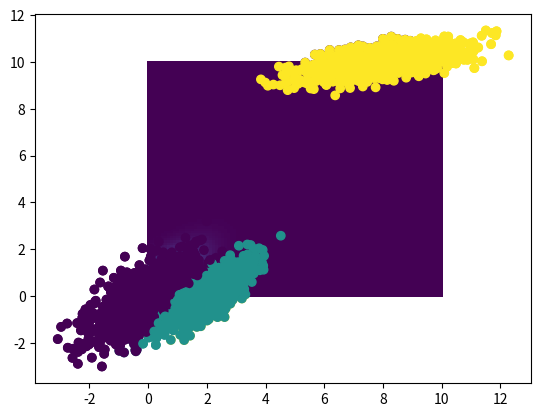

Generate this figure with matplotlib:
import numpy as np 
import pandas as pd 
import matplotlib.pyplot as plt 

def general_gaussian_probability(x_vec,mu_vec,sigma_mat): 
	'''
	Calculate probability from a Gaussian distribution law
	arguments : 
	x_vec ::: array (n_features) ::: input variables 
	mu_vec ::: array(n_features) ::: averaged vector 
	sigma_mat ::: array (n_features,n_features) ::: covariance matrix 
	returns : 
	res ::: float ::: probability of observing x_vec
	'''
	arr_tmp = x_vec - mu_vec
	inv_sig = np.linalg.inv(sigma_mat)
	det_sig = np.linalg.det(sigma_mat)
	dim = len(x_vec)
	
	dot1 = np.matmul(inv_sig,arr_tmp).T
	dot2 = np.matmul(dot1,arr_tmp)
	dot2 = -0.5*dot2
	res = 1/((2*np.pi)**(dim/2) * det_sig**(0.5))  * np.exp(dot2)
	
	return res
	

class GaussianMixture : 
	'''
	Guassian Mixture model 
	'''
	def __init__(self,n_class):
		'''
		Gaussian Mixture init 
		arguments : 
		n_class ::: int ::: number of classes/cluster 
		'''
		self.sigma_list = None 
		self.mu_list = None 
		self.n_classes = n_class
		self.class_proportions = None
		
	def initialise_attributes(self,x):
		'''
		Initialise the gaussian distributions, given the data
		arguments :
		x ::: array (n_features, n_samples) ::: 
		updates : 
		self.sigma_list ::: list (self.n_classes) of float ::: averages 
		self.mu_list ::: list (self.n_classes) of float ::: standard deviations 
		'''
		# Split the input array in n_classes
		split_list = np.array_split(x,self.n_classes)
		# Update the gaussian distributions, given the splits 
		self.update(split_list,np.size(x,0))
		
	def update(self,split_list,data_size): 
		'''
		Update the Gaussian distributions, given data split
		arguments 
		split_list ::: list (self.n_classes) of arrays (split_size,n_features) ::: list 
		of arrays. Each array is made of observations belonging (or expected to belong) to 
		each class. 
		data_size ::: int :: total number of observations among the dataset 
		updates :
		self.sigma_list ::: list (self.n_classes) of float ::: averages 
		self.mu_list ::: list (self.n_classes) of float ::: standard deviations 
		self.class_proportions ::: list (self.n_classes) of float ::: proportion of data 
		associated with each class. 
		'''
		mu_list = []
		sigma_list = []
		proportion_list = []
		# loop over data split
		for split in split_list : 
			# calculate covariance matrix 
			sigma = np.cov(split.T)
			# calculate mean vector 
			mu= np.mean(split,axis = 0)
			# calculate proportion 
			proportion = np.size(split,0)/data_size
			# append to lists 
			sigma_list.append(sigma)
			mu_list.append(mu)
			proportion_list.append(proportion)
		# update self 
		self.mu_list = mu_list
		self.sigma_list = sigma_list
		self.class_proportions = proportion_list
		
	def utils_disp_shapes(self): 
		'''
		Display Gaussian mixture. 
		'''
		# loop over all classes 
		for i in range(self.n_classes):
			print('Class '+ str(i))
			print('mu ::: ', np.shape(self.mu_list[i]))
			print('sigma: ', np.shape(self.sigma_list[i]))
			
	def compute_law(self,x_array,mu, sigma): 
		'''
		Calculate probabilities for several observations 
		arguments :
		x_array ::: array (n_samples, n_features) ::: model input variables 
		mu ::: arrays (n_features) ::: means vector 
		sigma ::: list (self.n_classes) of arrays (n_features, n_features) ::: coavariance matrix  
		returns :
		probabilities ::: array (n_samples) ::: probability of observing x_array, given a Gaussian law 
		of mean mu and covariance matrix sigma 
		'''
		return np.array([general_gaussian_probability(x_array[i,:],mu,sigma) for i in range(np.size(x_array,0))])
			
	def predict_proba(self,input_data): 
		'''
		Calculate probabilities associated to each observation from the input_data 
		arguments : 
		input_data ::: array (n_samples,n_features) ::: Model input data 
		returns :
		probabilities ::: array (n_samples,n_classe) ::: probabilities 
		'''
		# init probabilities matrix 
		probabilities = np.zeros((np.size(input_data,0),self.n_classes))
		# classes loop 
		for k in range(self.n_classes) : 
			# calculate prbability from a single Gaussian law 
			arr_tmp = self.class_proportions[k]*self.compute_law(input_data,self.mu_list[k],self.sigma_list[k])
			probabilities[:,k] = arr_tmp
			# Scale the probability, with the sum of probabilities of all gaussians 
			probabilities[:,k] /= np.sum([self.class_proportions[j]*self.compute_law(input_data,
																			self.mu_list[j],
																			self.sigma_list[j]) for j in range(self.n_classes)])
		return probabilities
	
	def predict(self,input_data) : 
		'''
		Make a prediction, given input data 
		arguments : 
		input_data ::: array (n_samples, n_features) ::: Model input data 
		returns : 
		classes ::: array (n_samples) ::: predicted classes 
		'''
		probabilities = self.predict_proba(input_data)
		classes = np.argmax(probabilities,axis = 1)
		return classes
		
	def predict_split(self,input_data):
		'''
		Split input_data, according to the probabilities of brlonging to each classes of the model 
		argument :
		input_data ::: array (n_samples, n_features) ::: Model input data 
		returns ::: 
		split_list ::: list (self.n_classes) of arrays (split_size,n_features) ::: list 
		of arrays. 
		'''
		classes = self.predict(input_data)
		split_list = [input_data[np.argwhere(classes == i).squeeze(),:] for i in range(self.n_classes) ]
		return split_list
		 
	def fit(self,input_data,max_iter = 100): 
		'''
		Train Gaussians Mixture model given input data 
		arguments 
		input_data ::: array (n_samples, n_features) ::: Model input data 
		max_iter ::: int ::: maximum number of iteration for training the Model 
		updates 
		self.sigma_list ::: list (self.n_classes) of float ::: averages 
		self.mu_list ::: list (self.n_classes) of float ::: standard deviations 
		self.class_proportions ::: list (self.n_classes) of float ::: proportion of data 
		associated with each class. 
		'''
		# initialize Gaussian laws 
		self.initialise_attributes(input_data)
		# get problem dimensions 
		data_size = np.size(input_data,0)
		data_dim = np.size(input_data,1)
		# init stop criterion 
		stop_criterion = False 
		# inut arrays that will contain the Gaussian laws of the former step 
		# these are used for stoping the model training 
		prev_mu = [np.zeros(data_dim) for i in range(self.n_classes)]
		prev_sigma = [np.zeros((data_dim,data_dim)) for i in range(self.n_classes)]
		n = 0
		# training loop 
		while not stop_criterion and (n < max_iter) : 
			print(n)
			# split data according to probabilities 
			split_list = self.predict_split(input_data)
			# update Gaussian laws, from the split 
			self.update(split_list,data_size)
			# Compare current Gaussian laws with the former ones 
			# if Gaussian laws have not changed then stop_criterion 
			# is set to True 
			stop_criterion = np.all(np.asarray(prev_mu) == np.asarray(self.mu_list)) and np.all(np.asarray(prev_sigma) == np.asarray(self.sigma_list))
			print(stop_criterion)
			# Update prev_mu and prev_sigma, for future step
			prev_mu = self.mu_list
			prev_sigma = self.sigma_list
			#
			n = n + 1
			
if __name__ == '__main__':
	# Set the mean and covariance
	mean1 = [0, 0]
	mean2 = [2, 0]
	mean3 = [8,10]
	cov1 = [[1, .7], [.7, 1]]
	cov2 = [[.5, .4], [.4, .5]]
	cov3 = [[2, .4], [.4, .2]]
	
	# Generate data from the mean and covariance
	data1 = np.random.multivariate_normal(mean1, cov1, size=1000)
	data2 = np.random.multivariate_normal(mean2, cov2, size=1000)
	data3 = np.random.multivariate_normal(mean3, cov3, size=1000)
	data_vec = np.concatenate((data1,data2,data3),axis = 0)
	ind_list = np.arange(np.size(data_vec,0))
	np.random.shuffle(ind_list)
	print(ind_list)
	data_vec = data_vec[ind_list,:]
	#data_vec = np.array([[2,4],[8,3],[1.5,1.5],[1.5,2.5],[1.4,3],[7.5,3.2],[8,4],[7.2,3.4]])
	
	gm = GaussianMixture(3)
	gm.initialise_attributes(data_vec)
	
	
	
	x = np.linspace(0,10,100)
	xv, yv = np.meshgrid(x,x)
	print(xv.shape,yv.shape)
	proba = np.zeros((100,100))
	print(proba.shape)
	for i in range(100): 
		for j in range(100):
			proba[i,j] = general_gaussian_probability(np.array([xv[i,j],yv[i,j]]), gm.mu_list[0], gm.sigma_list[0] )
	plt.pcolormesh(xv,yv,proba)
	plt.scatter(data_vec[:,0],data_vec[:,1],c=gm.predict(data_vec))
	plt.show()
	
	gm.fit(data_vec,max_iter = 100)
	
	x = np.linspace(0,10,100)
	xv, yv = np.meshgrid(x,x)
	print(xv.shape,yv.shape)
	proba = np.zeros((100,100))
	print(proba.shape)
	for i in range(100): 
		for j in range(100):
			proba[i,j] = general_gaussian_probability(np.array([xv[i,j],yv[i,j]]), gm.mu_list[0], gm.sigma_list[0] )
	plt.pcolormesh(xv,yv,proba)
	plt.scatter(data_vec[:,0],data_vec[:,1],c=gm.predict(data_vec))
	plt.show()
	
	


	
	
	

	

	
	
	
